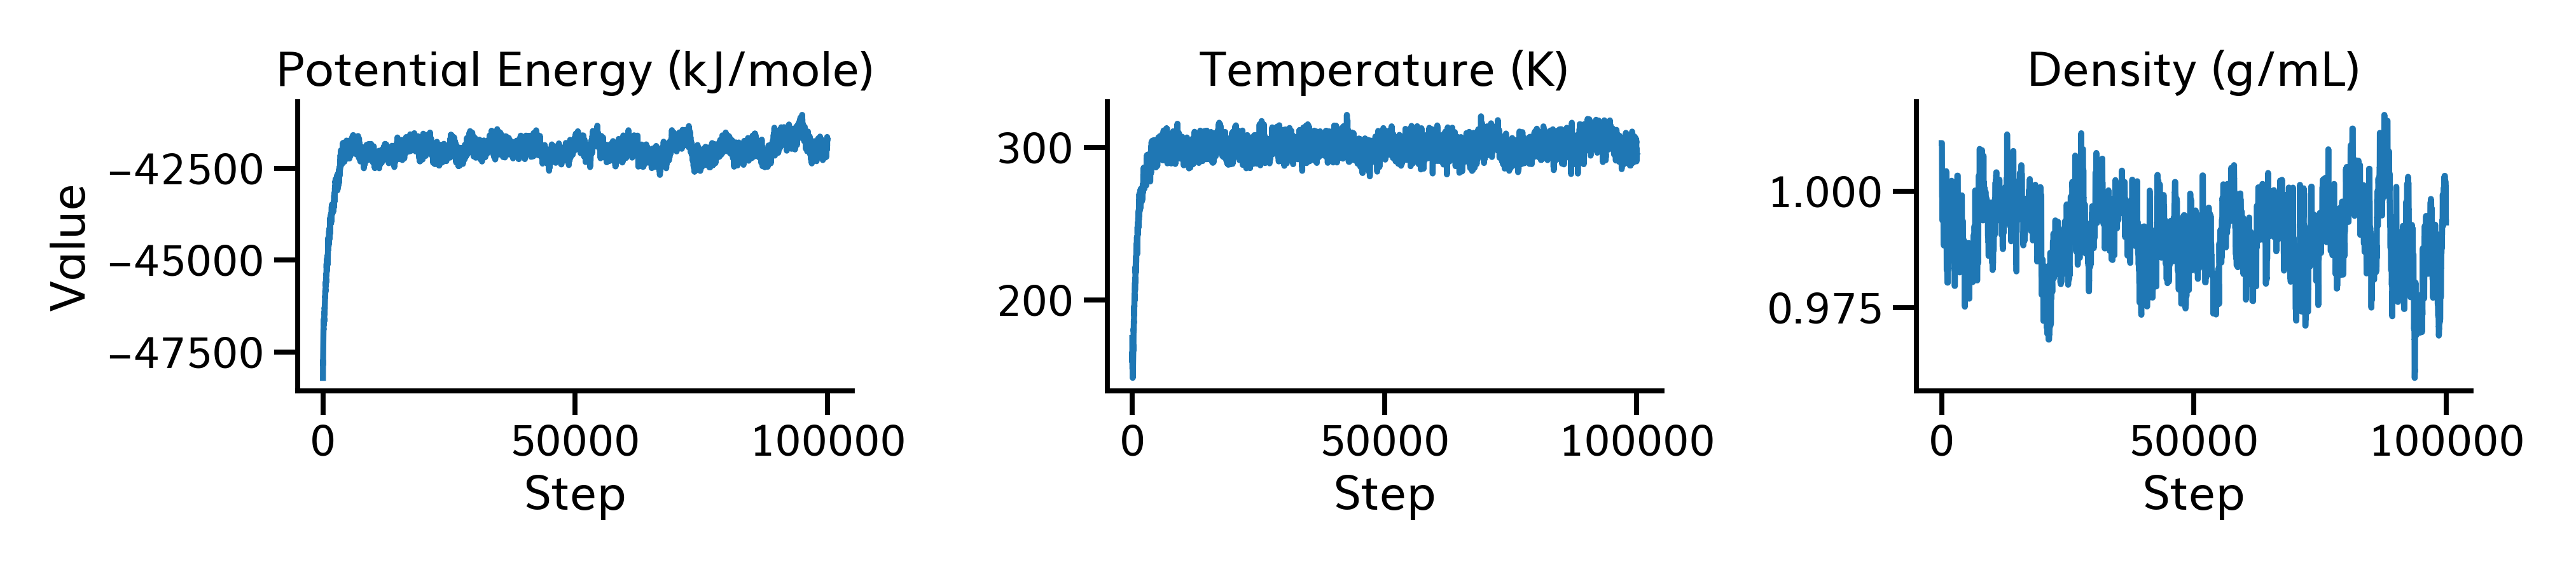

Values plotted in this chart, from the file beside it:
#"Step", Potential Energy (kJ/mole), Temperature (K), Density (g/mL)
10, -48195, 175, 1.01
20, -47733, 158.9, 1.01
30, -47836, 166, 1.01
40, -47694, 162.3, 1.01
50, -47412, 154.5, 1.01
60, -47414, 157.9, 1.01
70, -47332, 157.1, 1.01
80, -47107, 150.4, 1.005
90, -47042, 148.9, 1.005
100, -46996, 150.7, 0.9988
110, -46889, 149.3, 0.9988
120, -46859, 151.4, 0.9988
130, -46884, 155.3, 0.9988
140, -46761, 155, 0.9988
150, -46694, 154.5, 0.9938
160, -46667, 156.8, 0.9938
170, -46754, 162.1, 0.9938
180, -46609, 158.3, 0.9976
190, -46624, 160.7, 0.9976
200, -46630, 165.1, 0.9976
210, -46653, 167.1, 0.9976
220, -46683, 170.1, 0.9976
230, -46572, 166.8, 0.9968
240, -46658, 173.2, 0.9968
250, -46599, 174, 0.9968
260, -46653, 179.9, 0.9968
270, -46565, 179.5, 0.9968
280, -46499, 181.3, 0.9968
290, -46406, 179.9, 0.9968
300, -46466, 184.8, 0.9968
310, -46427, 186.2, 0.9968
320, -46361, 185, 0.9968
330, -46337, 184.7, 0.9968
340, -46279, 184.8, 0.9968
350, -46330, 189, 0.9968
360, -46282, 189.3, 0.9968
370, -46298, 193.4, 0.9968
380, -46118, 190.2, 0.9889
390, -46195, 195.2, 0.9889
400, -46086, 193.5, 0.9893
410, -46082, 196.4, 0.9893
420, -45992, 195.4, 0.9893
430, -45980, 197.6, 0.9884
440, -46004, 201.6, 0.9884
450, -46005, 203.6, 0.9884
460, -45884, 199.7, 0.9884
470, -45854, 200, 0.9884
480, -45822, 199.8, 0.9911
490, -45871, 204.7, 0.9911
500, -45862, 206.1, 0.994
510, -45829, 206.4, 0.994
520, -45802, 208.5, 0.994
530, -45817, 211.3, 0.994
540, -45787, 211.3, 0.994
550, -45718, 209.8, 0.994
560, -45602, 206.1, 0.994
570, -45691, 211.3, 0.994
580, -45632, 211.7, 0.994
590, -45586, 211.2, 0.994
600, -45628, 214.1, 0.994
... 9,940 more rows
